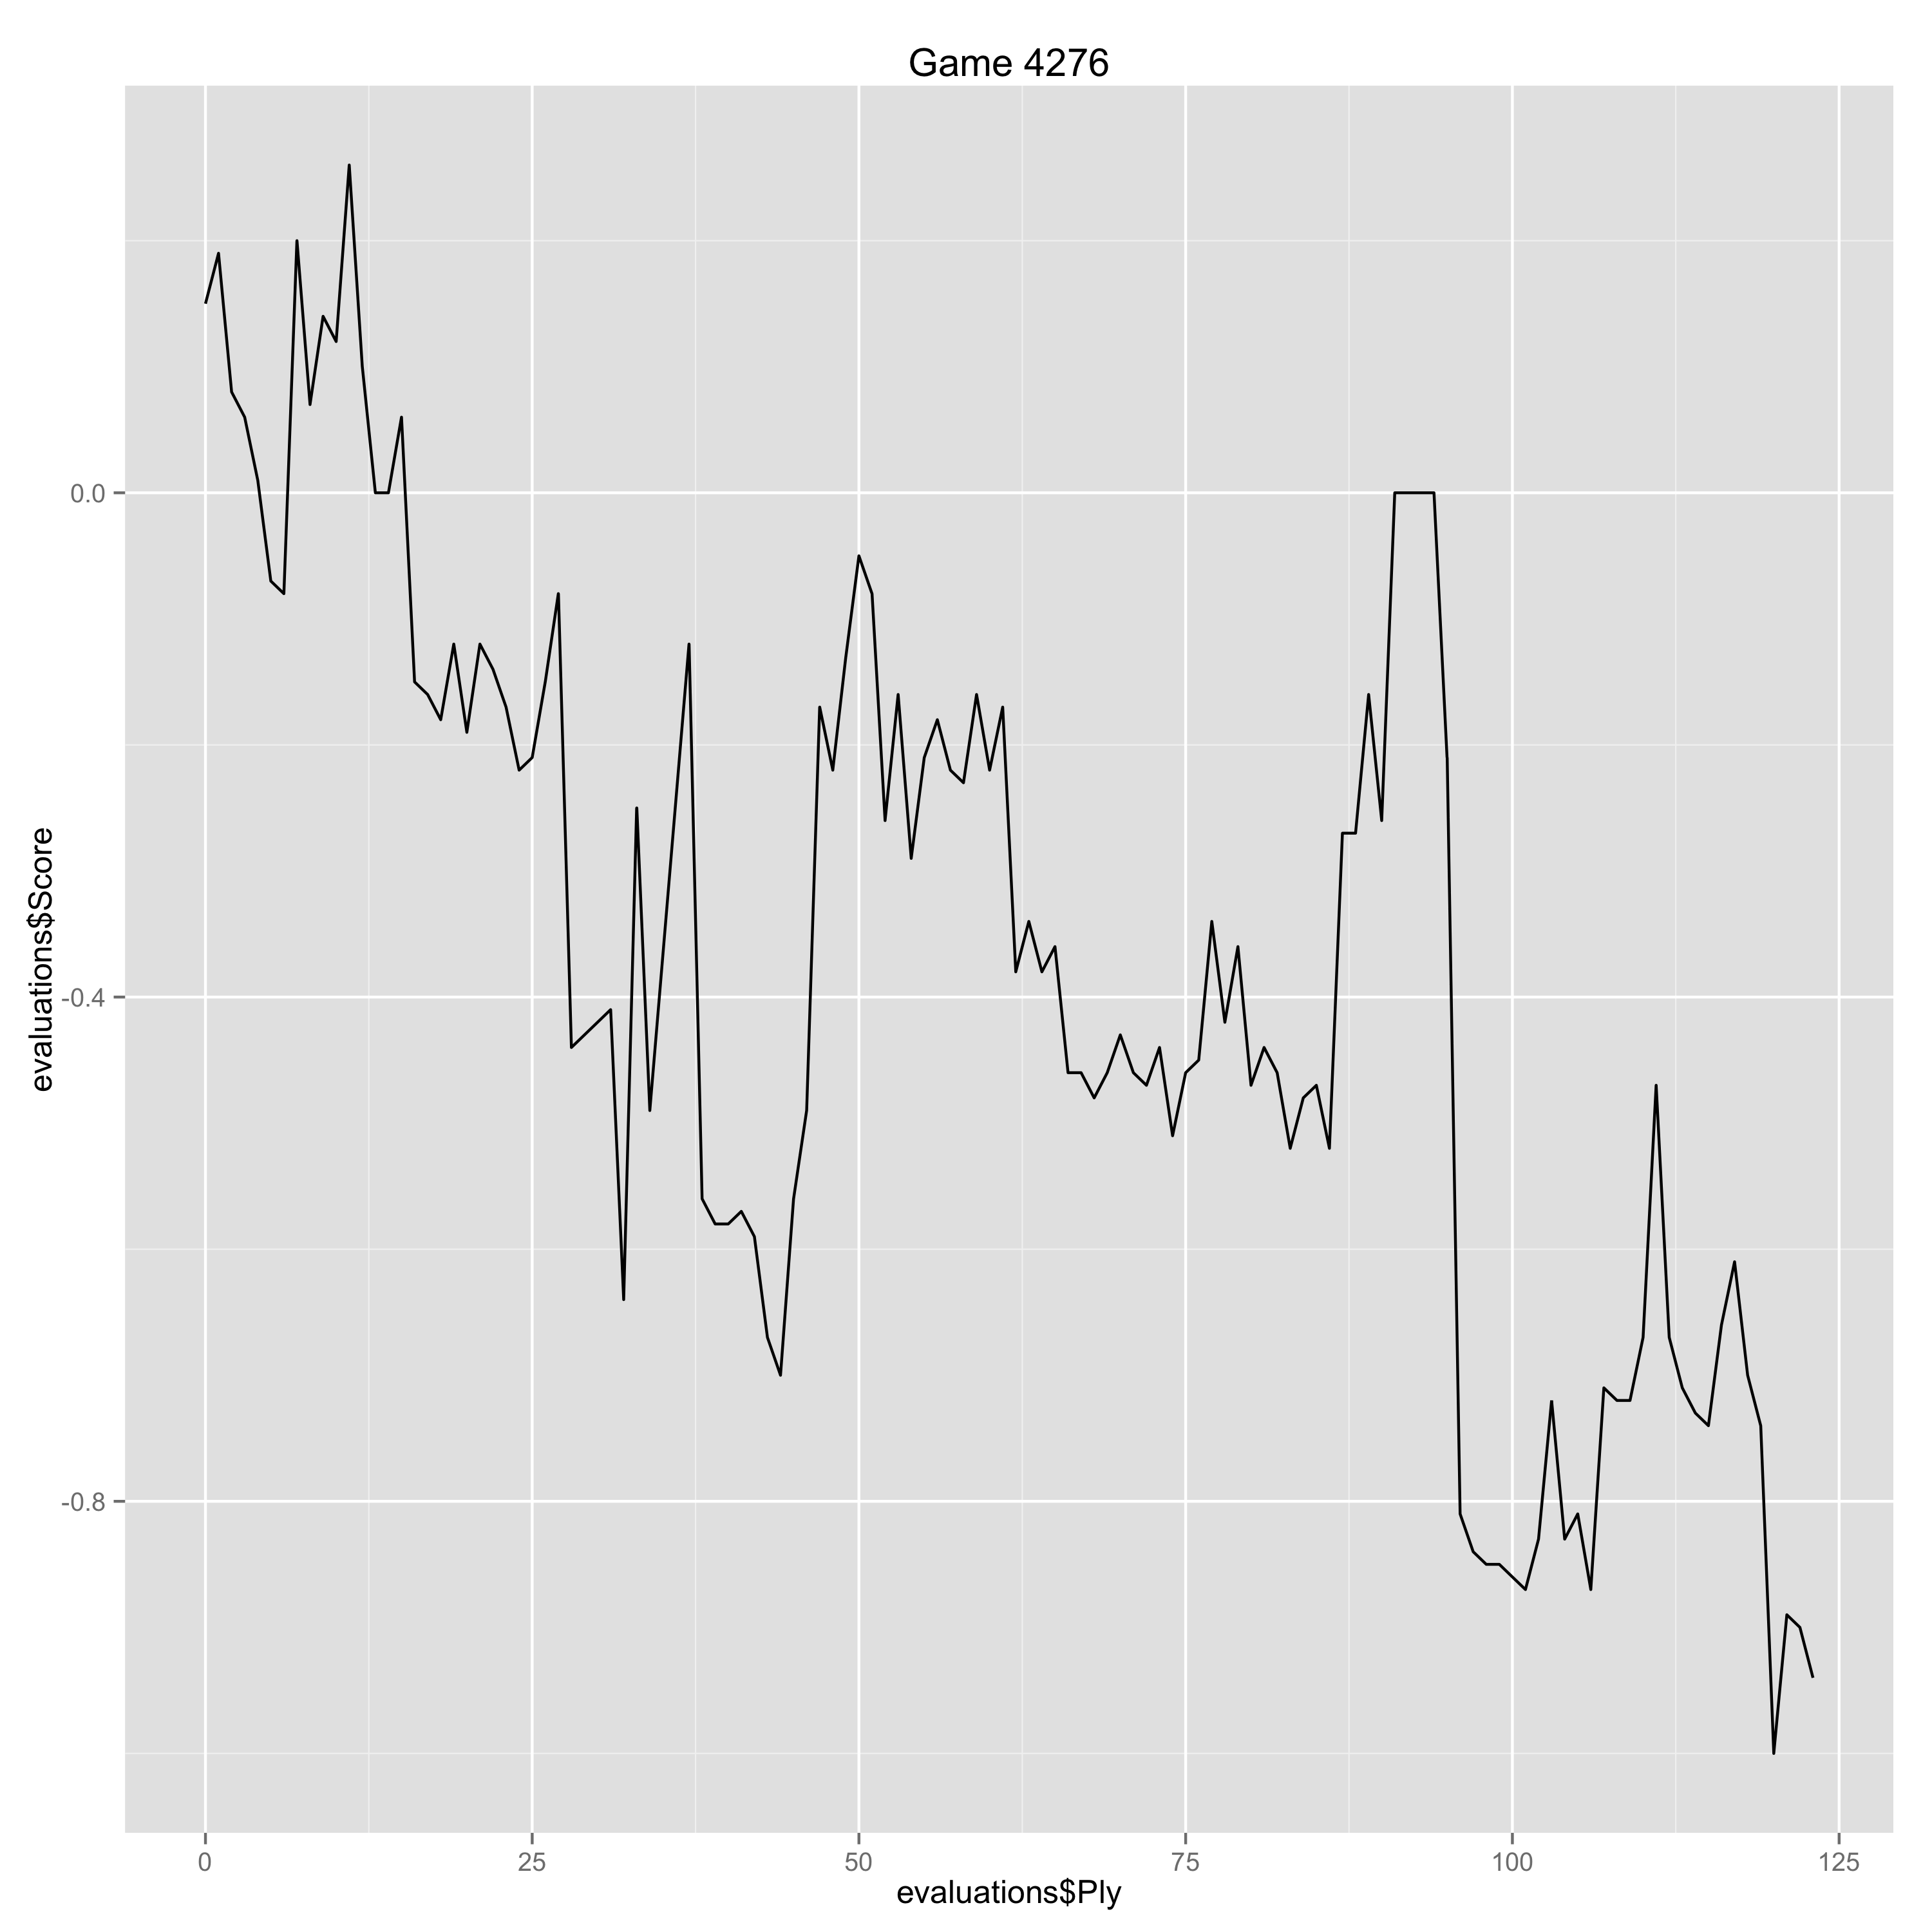

Data behind this chart, as committed beside it:
Ply, Move, White, Black, Score, Eval, Comment
0, [1], d4, , 0.15, 0.15, 
1, [1], , Nf6, 0.19, -0.04, 
2, [2], Nc3, , 0.08, -0.11, 
3, [2], , d5, 0.06, 0.02, 
4, [3], Bg5, , 0.01, -0.05, 
5, [3], , Nbd7, -0.07, 0.08, 
6, [4], Nf3, , -0.08, -0.01, 
7, [4], , c6, 0.2, -0.28, 
8, [5], a3, , 0.07, -0.13, 
9, [5], , g6, 0.14, -0.07, 
10, [6], e3, , 0.12, -0.02, 
11, [6], , Bg7, 0.26, -0.14, 
12, [7], Bd3, , 0.1, -0.16, 
13, [7], , O-O, 0.0, 0.1, 
14, [8], O-O, , 0.0, 0.0, 
15, [8], , Re8, 0.06, -0.06, 
16, [9], e4, , -0.15, -0.21, 
17, [9], , dxe4, -0.16, 0.01, 
18, [10], Nxe4, , -0.18, -0.02, 
19, [10], , Nxe4, -0.12, -0.06, 
20, [11], Bxe4, , -0.19, -0.07, 
21, [11], , Nf6, -0.12, -0.07, 
22, [12], Bd3, , -0.14, -0.02, 
23, [12], , Bg4, -0.17, 0.03, 
24, [13], Be3, , -0.22, -0.05, 
25, [13], , e5, -0.21, -0.01, 
26, [14], dxe5, , -0.15, 0.06, 
27, [14], , Nd7, -0.08, -0.07, 
28, [15], e6, , -0.44, -0.36, 
31, [16], , Nb6, -0.41, -0.03, 
32, [17], c3, , -0.64, -0.23, 
33, [17], , Nd5, -0.25, -0.39, 
34, [18], Bc4, , -0.49, -0.24, 
37, [19], , Qf6, -0.12, -0.37, 
38, [20], h3, , -0.56, -0.44, 
39, [20], , Bxf3, -0.58, 0.02, 
40, [21], Qxf3, , -0.58, 0.0, 
41, [21], , Qxf3, -0.57, -0.01, 
42, [22], gxf3, , -0.59, -0.02, 
43, [22], , Nxe3, -0.67, 0.08, 
44, [23], fxe3, , -0.7, -0.03, 
45, [23], , b5, -0.56, -0.14, 
46, [24], Bb3, , -0.49, 0.07, 
47, [24], , Re8, -0.17, -0.32, 
48, [25], Rad1, , -0.22, -0.05, 
49, [25], , Bf8, -0.13, -0.09, 
50, [26], Rxd6, , -0.05, 0.08, 
51, [26], , Bxd6, -0.08, 0.03, 
52, [27], e4, , -0.26, -0.18, 
53, [27], , Bc5+, -0.16, -0.1, 
54, [28], Kh2, , -0.29, -0.13, 
55, [28], , Rd8, -0.21, -0.08, 
56, [29], Rd1, , -0.18, 0.03, 
57, [29], , Rxd1, -0.22, 0.04, 
58, [30], Bxd1, , -0.23, -0.01, 
59, [30], , Be3, -0.16, -0.07, 
60, [31], a4, , -0.22, -0.06, 
61, [31], , Bc1, -0.17, -0.05, 
62, [32], b3, , -0.38, -0.21, 
63, [32], , bxa4, -0.34, -0.04, 
... 60 more rows
